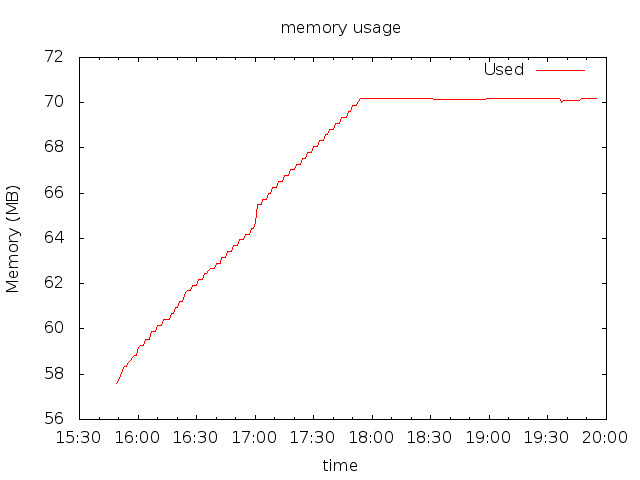

Data behind this chart, as committed beside it:
14:15:42, 28123136, 0.3679175864606289
14:15:43, 28123136, 0
14:15:44, 28123136, 1
14:15:45, 28123136, 0
14:15:46, 28123136, 0
14:15:47, 42012672, 41
14:15:48, 59875328, 100
14:15:49, 60399616, 97
14:15:50, 60510208, 96
14:15:51, 60764160, 97
14:15:52, 60993536, 100
14:15:53, 61198336, 98
14:15:54, 61198336, 99
14:15:55, 61349888, 96
14:15:56, 61456384, 98.02
14:15:57, 61571072, 97
14:15:58, 61689856, 92
14:15:59, 61689856, 91
14:16:0, 62046208, 96
14:16:1, 62160896, 92
14:16:2, 62160896, 86
14:16:3, 62160896, 86
14:16:4, 62435328, 97
14:16:5, 62435328, 98
14:16:6, 62435328, 97
14:16:7, 62812160, 97
14:16:8, 62812160, 95.05
14:16:9, 62812160, 97
14:16:10, 63078400, 97
14:16:11, 63078400, 96
14:16:12, 63078400, 79
14:16:13, 63348736, 78
14:16:14, 63348736, 91
14:16:15, 63348736, 83
14:16:16, 63348736, 82.18
14:16:17, 63619072, 97
14:16:18, 63619072, 96
14:16:19, 63889408, 98
14:16:20, 63889408, 98
14:16:21, 64200704, 98
14:16:22, 64200704, 98
14:16:23, 64200704, 98
14:16:24, 64466944, 98
14:16:25, 64647168, 98
14:16:26, 64679936, 98.02
14:16:27, 64679936, 98
14:16:28, 64946176, 97
14:16:29, 64946176, 98
14:16:30, 64946176, 98
14:16:31, 65216512, 98
14:16:32, 65216512, 97
14:16:33, 65216512, 97
14:16:34, 65486848, 98
14:16:35, 65486848, 96.04
14:16:36, 65642496, 99
14:16:37, 65695744, 97
14:16:38, 65695744, 98
14:16:39, 65695744, 98
14:16:40, 65961984, 98
14:16:41, 65961984, 97
14:16:42, 65961984, 98
... 193 more rows
